Image classification data set "IMAGES" (raj-k20/Calorie_Estimator on GitHub). Class labels (4): bacon beef cheddar, chicken club, chicken fillet crispy, classic italian toasted sub.

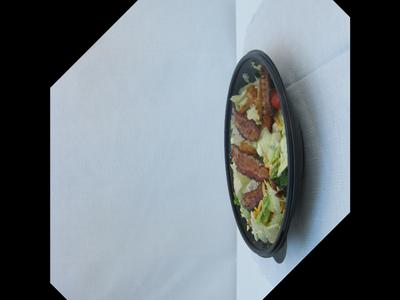
Label: chicken club

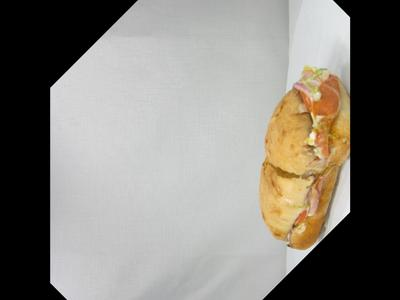
Label: classic italian toasted sub

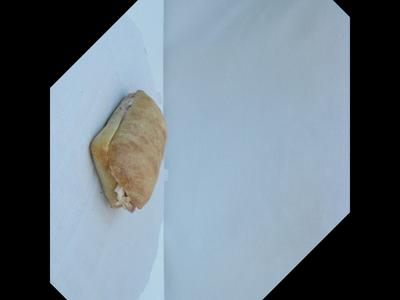
Label: classic italian toasted sub

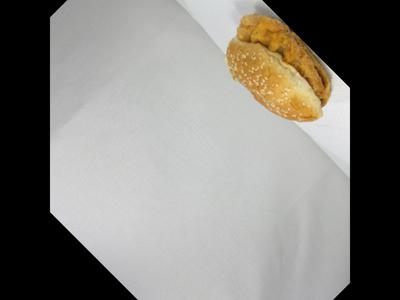
Label: chicken fillet crispy

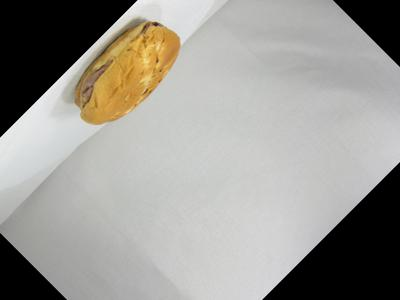
Label: bacon beef cheddar

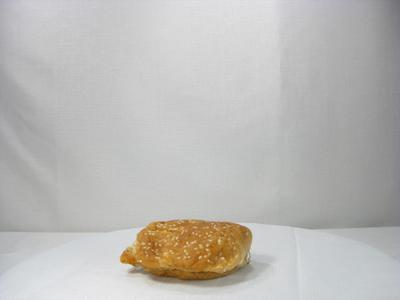
Label: chicken fillet crispy
